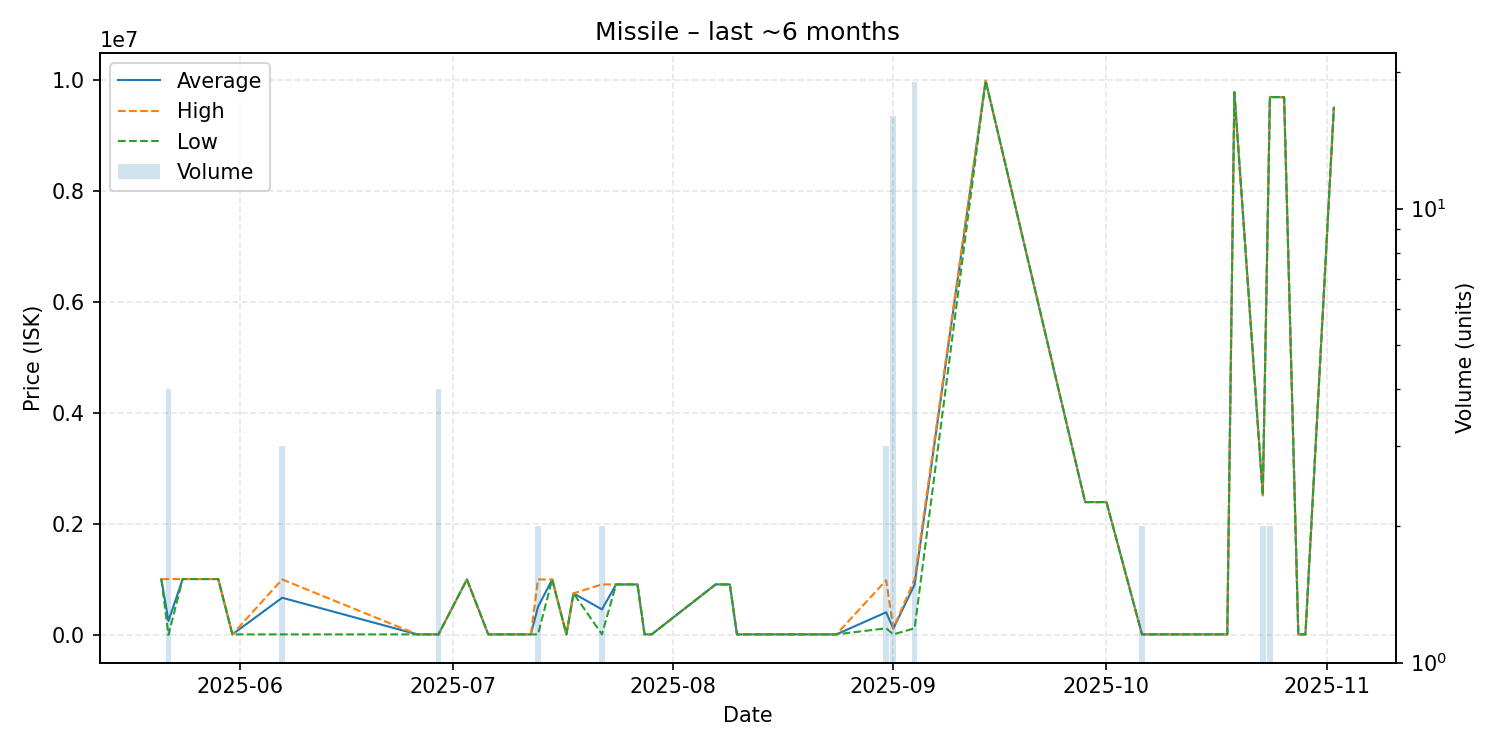

Values plotted in this chart, from the file beside it:
date, average, highest, lowest, order_count, volume
2025-05-21, 1005000, 1005000, 1005000, 1, 1
2025-05-22, 252304, 1006000, 1071, 4, 4
2025-05-24, 1007000, 1007000, 1007000, 1, 1
2025-05-29, 1007000, 1007000, 1007000, 1, 1
2025-05-31, 10000, 10000, 10000, 1, 1
2025-06-07, 670000, 1000000, 10000, 3, 3
2025-06-26, 10020, 10020, 10020, 1, 1
2025-06-29, 10020, 10020, 10020, 2, 4
2025-07-03, 999600, 999600, 999600, 1, 1
2025-07-06, 10050, 10050, 10050, 1, 1
2025-07-12, 10050, 10050, 10050, 1, 1
2025-07-13, 504675, 999300, 10050, 2, 2
2025-07-15, 999400, 999400, 999400, 1, 1
2025-07-17, 10050, 10050, 10050, 1, 1
2025-07-18, 750000, 750000, 750000, 1, 1
2025-07-22, 460025, 910000, 10050, 2, 2
2025-07-24, 910000, 910000, 910000, 1, 1
2025-07-26, 909900, 909900, 909900, 1, 1
2025-07-27, 909900, 909900, 909900, 1, 1
2025-07-28, 10070, 10070, 10070, 1, 1
2025-07-29, 10070, 10070, 10070, 1, 1
2025-08-07, 910000, 910000, 910000, 1, 1
2025-08-09, 910100, 910100, 910100, 1, 1
2025-08-10, 10070, 10070, 10070, 1, 1
2025-08-23, 10060, 10060, 10060, 1, 1
2025-08-24, 10060, 10060, 10060, 1, 1
2025-08-31, 408267, 985000, 119900, 2, 3
2025-09-01, 113036, 119900, 10070, 3, 16
2025-09-04, 908537, 999600, 119900, 7, 19
2025-09-14, 9985000, 9985000, 9985000, 1, 1
2025-09-28, 2393000, 2393000, 2393000, 1, 1
2025-10-01, 2393000, 2393000, 2393000, 1, 1
2025-10-06, 10110, 10110, 10110, 1, 2
2025-10-18, 10140, 10140, 10140, 1, 1
2025-10-19, 9778000, 9778000, 9778000, 1, 1
2025-10-23, 2514500, 2515000, 2514000, 2, 2
2025-10-24, 9691500, 9692000, 9691000, 2, 2
2025-10-26, 9687000, 9687000, 9687000, 1, 1
2025-10-28, 10250, 10250, 10250, 1, 1
2025-10-29, 10250, 10250, 10250, 1, 1
2025-11-02, 9500000, 9500000, 9500000, 1, 1
